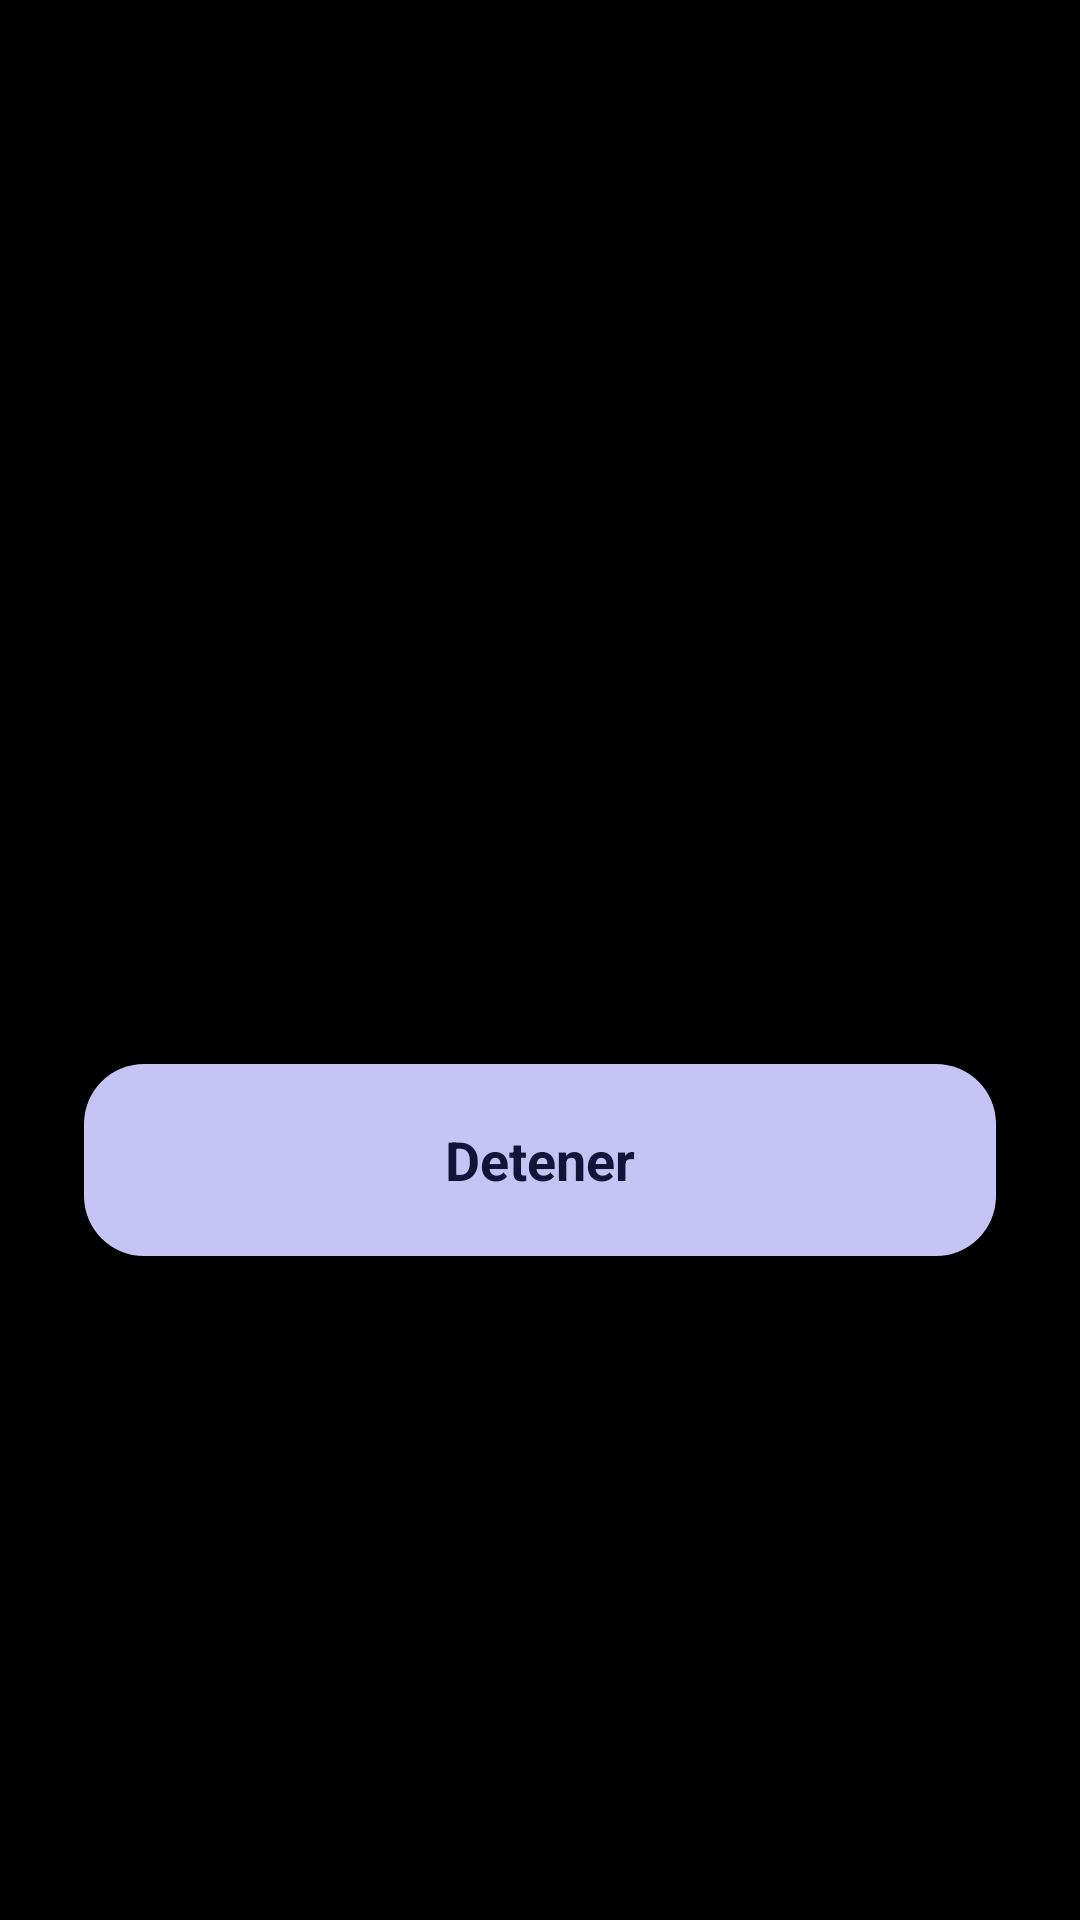

Android layout source for this screen:
<!-- AndroidManifest.xml: activity theme AppTheme.NoActionBar -->
<!-- res/layout/activity_alarm.xml -->
<?xml version="1.0" encoding="utf-8"?>
<LinearLayout xmlns:android="http://schemas.android.com/apk/res/android"
    android:layout_width="match_parent"
    android:layout_height="match_parent"
    android:background="#000000"
    android:fitsSystemWindows="true"
    android:gravity="center"
    android:orientation="vertical"
    android:padding="28dp">

    <TextView
        android:id="@+id/alarm_time"
        android:layout_width="wrap_content"
        android:layout_height="wrap_content"
        android:fontFamily="sans-serif-light"
        android:textColor="#F4F4F6"
        android:textSize="84sp" />

    <TextView
        android:id="@+id/alarm_title"
        android:layout_width="wrap_content"
        android:layout_height="wrap_content"
        android:layout_marginTop="4dp"
        android:gravity="center"
        android:textColor="#C6C4F4"
        android:textSize="22sp" />

    <TextView
        android:id="@+id/alarm_stop"
        android:layout_width="match_parent"
        android:layout_height="64dp"
        android:layout_marginTop="56dp"
        android:background="@drawable/alarm_btn_primary"
        android:gravity="center"
        android:text="Detener"
        android:textColor="#14143A"
        android:textSize="18sp"
        android:textStyle="bold" />

    <TextView
        android:id="@+id/alarm_snooze"
        android:layout_width="match_parent"
        android:layout_height="56dp"
        android:layout_marginTop="12dp"
        android:background="@drawable/alarm_btn_tonal"
        android:gravity="center"
        android:textColor="#F4F4F6"
        android:textSize="16sp" />
</LinearLayout>
<!-- resources referenced by this layout -->
<resources>
  <!-- drawable alarm_btn_primary (drawable) -->
  <?xml version="1.0" encoding="utf-8"?>
  <shape xmlns:android="http://schemas.android.com/apk/res/android" android:shape="rectangle">
      <solid android:color="#C6C4F4"/>
      <corners android:radius="20dp"/>
  </shape>
  <style name="AppTheme.NoActionBar" parent="Theme.AppCompat.DayNight.NoActionBar">
          <item name="windowActionBar">false</item>
          <item name="windowNoTitle">true</item>
          <item name="android:background">@null</item>
          
          <item name="android:windowBackground">@color/temvraBg</item>
          <item name="android:statusBarColor">@color/temvraBg</item>
          <item name="android:navigationBarColor">@color/temvraBg</item>
          <item name="android:windowLightStatusBar">false</item>
      </style>
  <color name="temvraBg">#000000</color>
</resources>
